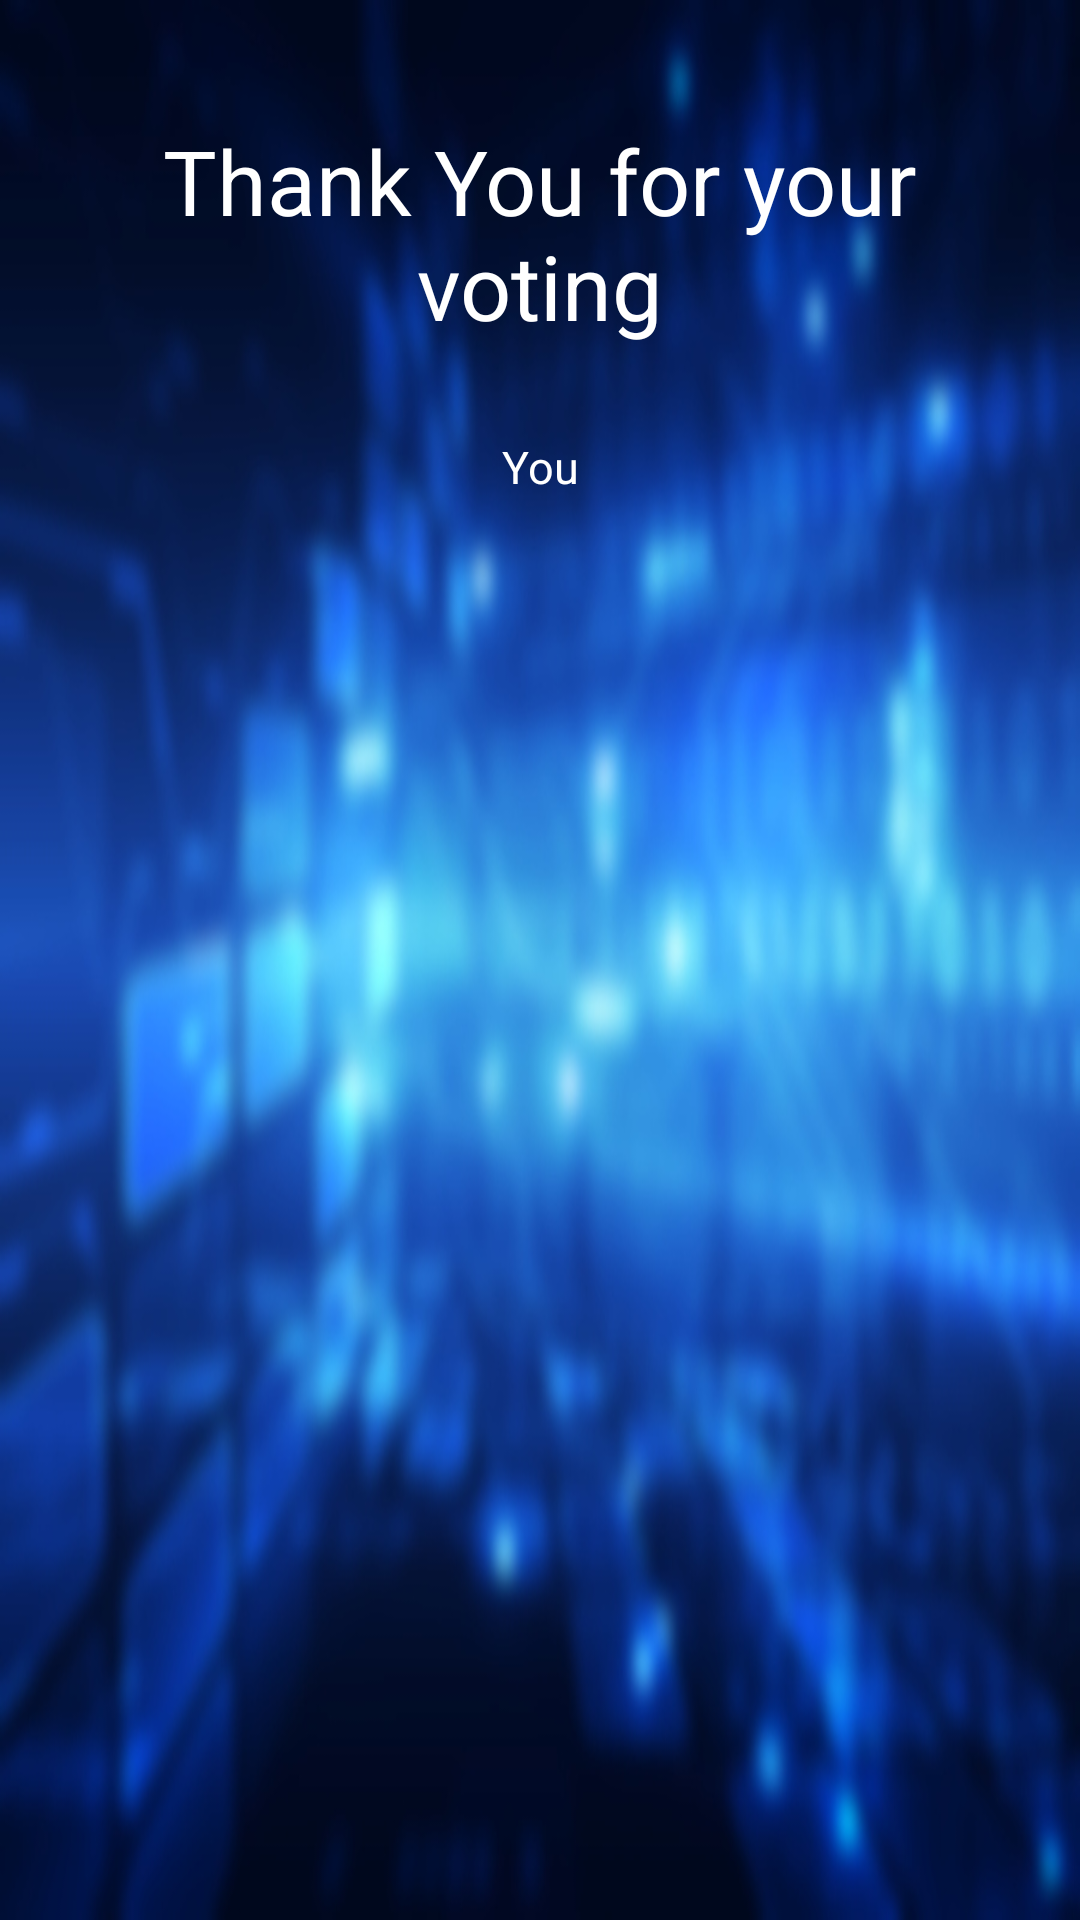

Produce the Android XML layout that renders to this screen, including the resource entries it uses.
<!-- AndroidManifest.xml: application theme Theme.OnlineVotingSystemApp -->
<!-- res/layout/activity_final.xml -->
<?xml version="1.0" encoding="utf-8"?>
<RelativeLayout xmlns:android="http://schemas.android.com/apk/res/android"
    xmlns:app="http://schemas.android.com/apk/res-auto"
    xmlns:tools="http://schemas.android.com/tools"
    android:layout_width="match_parent"
    android:layout_height="match_parent"
    android:background="@drawable/background_blur"
    tools:context=".FinalActivity">

    <TextView
        android:id="@+id/v1"
        android:layout_width="match_parent"
        android:layout_height="wrap_content"
        android:layout_marginTop="20dp"
        android:layout_marginRight="20dp"
        android:layout_marginLeft="20dp"
        android:padding="20dp"
        android:textAlignment="center"
        android:textColor="@android:color/white"
        android:textSize="30sp"
        android:text="Thank You for your voting"/>

    <TextView
        android:id="@+id/v2"
        android:layout_below="@+id/v1"
        android:layout_width="match_parent"
        android:layout_height="wrap_content"
        android:layout_marginTop="10dp"
        android:layout_marginRight="20dp"
        android:layout_marginLeft="20dp"
        android:textAlignment="center"
        android:textColor="@android:color/white"
        android:textSize="15sp"
        android:text="You"/>

</RelativeLayout>
<!-- resources referenced by this layout -->
<resources>
  <!-- drawable background_blur: jpg bitmap (drawable, 100396 bytes) -->
  <style name="Theme.OnlineVotingSystemApp" parent="Theme.MaterialComponents.DayNight.DarkActionBar">
          
          <item name="colorPrimary">@color/purple_500</item>
          <item name="colorPrimaryVariant">@color/purple_700</item>
          <item name="colorOnPrimary">@color/white</item>
          
          <item name="colorSecondary">@color/teal_200</item>
          <item name="colorSecondaryVariant">@color/teal_700</item>
          <item name="colorOnSecondary">@color/black</item>
          
          <item name="android:statusBarColor" tools:targetApi="l">?attr/colorPrimaryVariant</item>
          
      </style>
  <!-- not gathered from this repository: default colours our renderer supplied (Android Studio template values) -->
  <color name="purple_500">#FF6200EE</color>
  <color name="purple_700">#FF3700B3</color>
  <color name="teal_200">#FF03DAC5</color>
  <color name="teal_700">#FF018786</color>
  <color name="black">#FF000000</color>
  <color name="white">#FFFFFFFF</color>
</resources>
